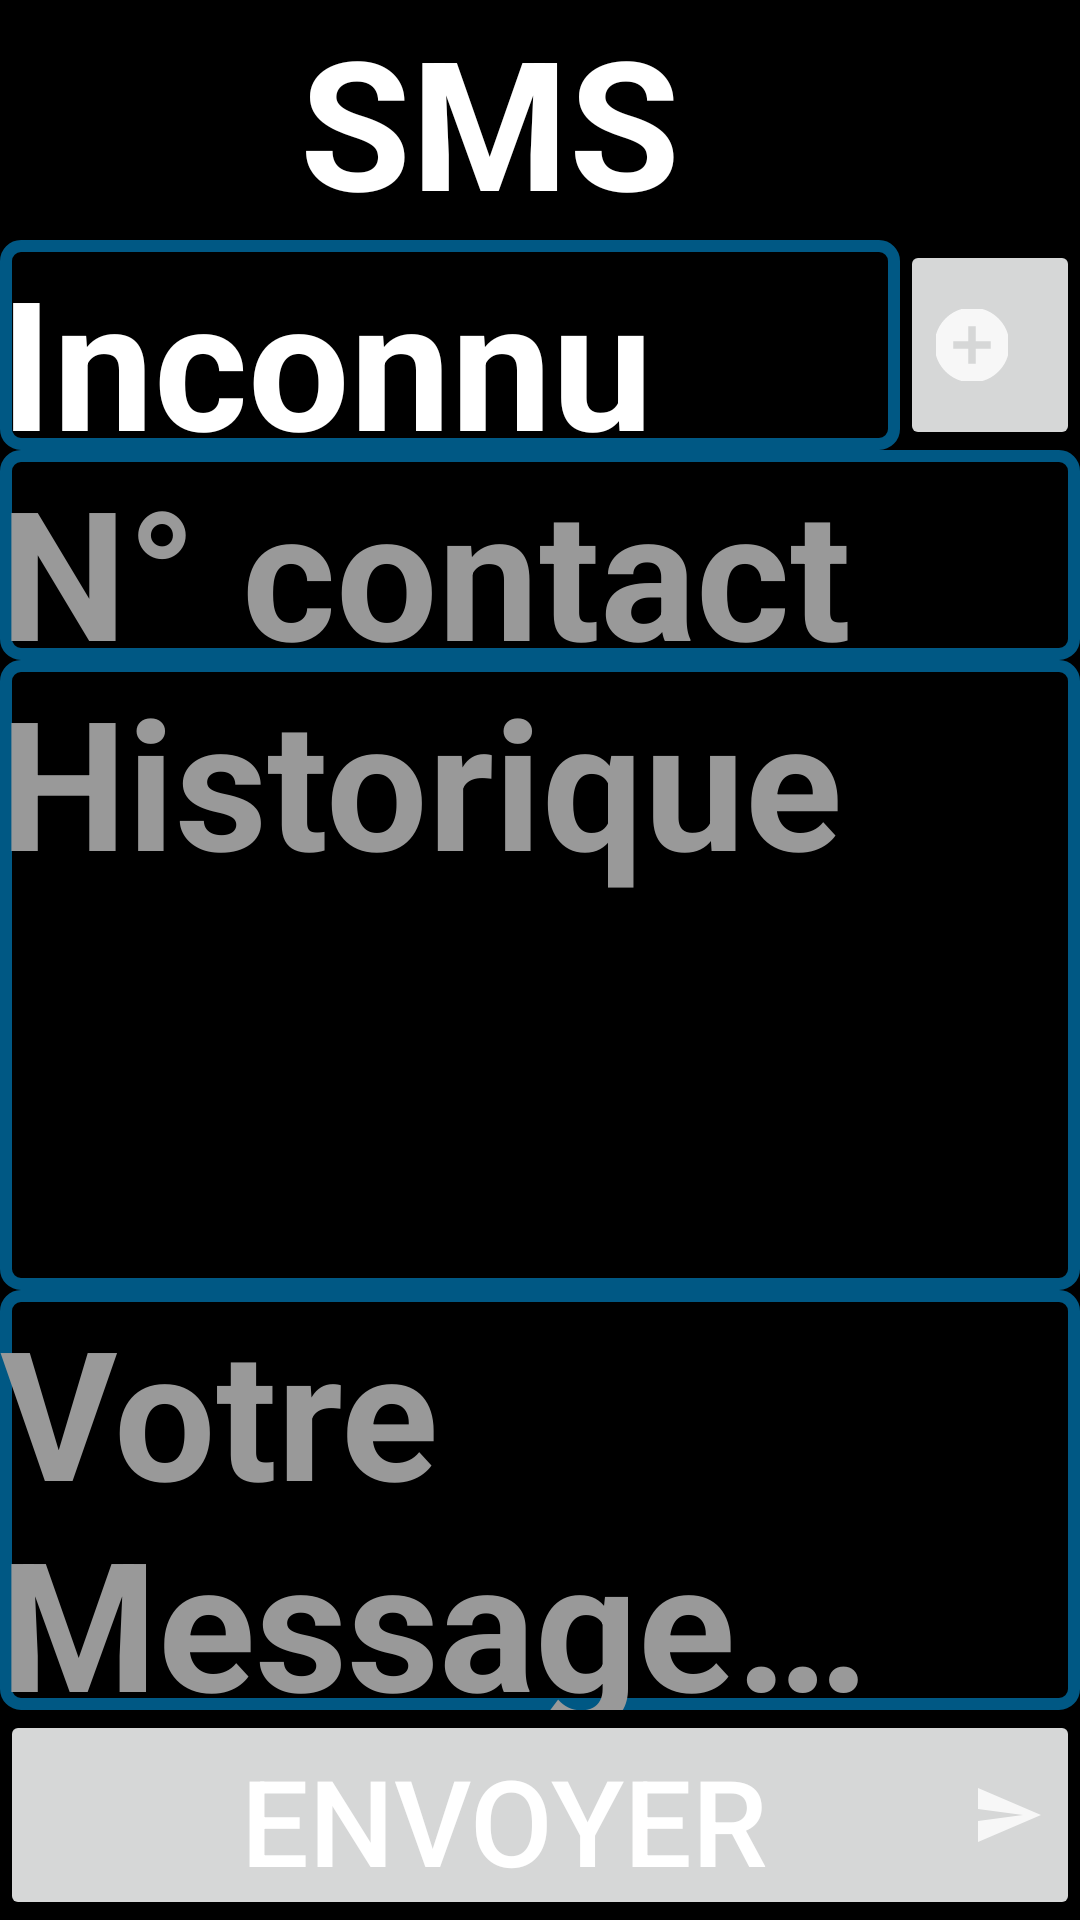

Android layout source for this screen:
<!-- AndroidManifest.xml: application theme Theme.HOSDVKEasyPhone -->
<!-- res/layout/activity_sms.xml -->
<?xml version="1.0" encoding="utf-8"?>
<androidx.constraintlayout.widget.ConstraintLayout
    xmlns:android="http://schemas.android.com/apk/res/android"
    xmlns:app="http://schemas.android.com/apk/res-auto"
    xmlns:tools="http://schemas.android.com/tools"
    android:layout_width="match_parent"
    android:layout_height="match_parent"
    android:background="@color/black"
    tools:context=".module_activity.SmsActivity">

    <LinearLayout
        android:layout_width="match_parent"
        android:layout_height="match_parent"
        android:orientation="vertical">

        <LinearLayout
            android:layout_width="wrap_content"
            android:layout_height="wrap_content"
            android:gravity="center|left|left"
            android:orientation="horizontal"
            app:layout_constraintStart_toStartOf="parent"
            app:layout_constraintTop_toTopOf="parent">

            <Button
                android:id="@+id/back"
                android:layout_width="100dp"
                android:layout_height="78dp"
                android:gravity="center|left|left"
                android:onClick="goBack"
                app:backgroundTint="#000000"
                app:icon="@drawable/ic_action_name"
                app:iconGravity="textStart"
                app:iconSize="80sp"
                app:iconTint="#FFFFFF"
                app:layout_constraintStart_toStartOf="parent"
                app:layout_constraintTop_toTopOf="parent"
                app:tint="@color/white" />

            <TextView
                android:id="@+id/sms"
                android:layout_width="match_parent"
                android:layout_height="wrap_content"
                android:gravity="center|left|left"
                android:text="@string/module_sms"
                android:textAllCaps="false"
                android:textAppearance="@style/TextAppearance.AppCompat.Large"
                android:textColor="@color/white"
                android:textSize="60sp"
                android:textStyle="bold"
                android:autoSizeTextType="uniform"
                android:maxLines="1"
                app:layout_constraintEnd_toEndOf="parent"
                app:layout_constraintHorizontal_bias="0.12"
                app:layout_constraintStart_toEndOf="@+id/back"
                app:layout_constraintTop_toTopOf="parent" />
        </LinearLayout>
        <LinearLayout
            android:layout_width="match_parent"
            android:layout_height="fill_parent"
            android:orientation="vertical">
            <LinearLayout
                android:layout_width="match_parent"
                android:layout_height="0dp"
                android:layout_weight="2"
                android:orientation="horizontal">
            <TextView
                android:id="@+id/recipient"
                android:layout_width="0dp"
                android:layout_height="fill_parent"
                android:text="@string/nom_contact_sms"
                android:layout_weight="5"
                android:textColor="@color/white"
                android:textSize="60sp"
                android:textStyle="bold"
                android:textAppearance="@style/TextAppearance.AppCompat.Large"
                style="@style/my_stroke"/>

                <Button
                    android:id="@+id/button"
                    android:layout_width="0dp"
                    android:layout_height="fill_parent"
                    android:layout_weight="1"
                    android:drawableLeft="@drawable/ic_plus"
                    android:textAppearance="@style/TextAppearance.AppCompat.Large"
                    android:textColor="@color/white"
                    android:textSize="60sp"
                    android:onClick="addContact"
                    app:iconGravity="textStart"
                    app:iconSize="50dp"
                    app:strokeColor="@color/hos_blue"
                    app:strokeWidth="4dp" />

            </LinearLayout>

            <TextView
                android:id="@+id/phone_number_to_send_sms"
                android:layout_width="match_parent"
                android:layout_height="0dp"
                android:layout_weight="2"
                android:ems="10"
                android:hint="@string/phone_number_send_sms"
                android:textColorHint="#999"
                android:inputType="phone"
                android:textColor="@color/white"
                android:textSize="60sp"
                android:textStyle="bold"
                android:textAppearance="@style/TextAppearance.AppCompat.Large"
                style="@style/my_stroke" />
            <TextView
                android:id="@+id/history"
                android:layout_width="match_parent"
                android:layout_height="0dp"
                android:layout_weight="6"
                android:scrollbars = "vertical"
                android:layout_gravity="bottom"
                android:hint="@string/history_hint"
                android:textColorHint="#999"
                android:textColor="@color/white"
                android:textSize="60sp"
                android:textStyle="bold"
                android:textAppearance="@style/TextAppearance.AppCompat.Large"
                style="@style/my_stroke"/>

            <EditText
                android:id="@+id/message_to_send"
                android:layout_width="match_parent"
                android:layout_height="0dp"
                android:layout_weight="4"
                android:scrollbars = "vertical"
                android:layout_gravity="bottom"
                android:hint="@string/phone_text_sms_send"
                android:textColorHint="#999"
                android:ems="10"
                android:gravity="start|top"
                android:inputType="textMultiLine"
                android:textColor="@color/white"
                android:textSize="60sp"
                android:textStyle="bold"
                android:textAppearance="@style/TextAppearance.AppCompat.Large"
                style="@style/my_stroke"/>

            <Button
                android:id="@+id/send_sms"
                android:layout_width="match_parent"
                android:layout_height="0dp"
                android:layout_weight="2"
                android:onClick="sendSms"
                android:textSize="40sp"
                android:text="@string/send"
                android:textColor="@color/white"
                app:iconGravity="start"
                android:drawableEnd="@drawable/ic_send"
                app:strokeColor="@color/hos_blue"
                app:strokeWidth="4dp"/>

        </LinearLayout>
    </LinearLayout>

</androidx.constraintlayout.widget.ConstraintLayout>
<!-- resources referenced by this layout -->
<resources>
  <color name="black">#FF000000</color>
  <color name="hos_blue">#005884</color>
  <color name="white">#FFFFFFFF</color>
  <!-- drawable ic_action_name (drawable-anydpi) -->
  <vector xmlns:android="http://schemas.android.com/apk/res/android"
      android:width="24dp"
      android:height="24dp"
      android:viewportWidth="24"
      android:viewportHeight="24"
      android:tint="#333333"
      android:alpha="0.6">
      <path
          android:fillColor="@android:color/white"
          android:pathData="M21,11H6.83l3.58,-3.59L9,6l-6,6 6,6 1.41,-1.41L6.83,13H21z" />
  </vector>
  <!-- drawable ic_plus (drawable-anydpi) -->
  <vector xmlns:android="http://schemas.android.com/apk/res/android"
      android:width="24dp"
      android:height="24dp"
      android:viewportWidth="24"
      android:viewportHeight="24"
      android:tint="#FFFFFF"
      android:alpha="0.8">
    <group android:scaleX="1.25"
        android:scaleY="1.25"
        android:translateX="-3"
        android:translateY="-3">
      <path
          android:fillColor="@android:color/white"
          android:pathData="M12,2C6.48,2 2,6.48 2,12s4.48,10 10,10 10,-4.48 10,-10S17.52,2 12,2zM17,13h-4v4h-2v-4L7,13v-2h4L11,7h2v4h4v2z"/>
    </group>
  </vector>
  <!-- drawable ic_send (drawable-anydpi) -->
  <vector xmlns:android="http://schemas.android.com/apk/res/android"
      android:width="24dp"
      android:height="24dp"
      android:viewportWidth="24"
      android:viewportHeight="24"
      android:tint="#FFFFFF"
      android:alpha="0.8"
      android:autoMirrored="true">
      <path
          android:fillColor="@android:color/white"
          android:pathData="M2.01,21L23,12 2.01,3 2,10l15,2 -15,2z" />
  </vector>
  <string name="history_hint">Historique</string>
  <string name="module_sms">SMS</string>
  <string name="nom_contact_sms">Inconnu</string>
  <string name="phone_number_send_sms">N° contact</string>
  <string name="phone_text_sms_send">Votre Message…</string>
  <string name="send">Envoyer</string>
  <style name="my_stroke">
          <item name="android:background">@drawable/keyboard_look</item>
      </style>
  <style name="Theme.HOSDVKEasyPhone" parent="Theme.MaterialComponents.DayNight.NoActionBar">
          
          <item name="colorPrimary">@color/black</item>
          <item name="colorPrimaryVariant">@color/black</item>
          <item name="colorOnPrimary">@color/white</item>
          
          <item name="colorSecondary">@color/teal_200</item>
          <item name="colorSecondaryVariant">@color/teal_700</item>
          <item name="colorOnSecondary">@color/black</item>
          
          <item name="android:statusBarColor" tools:targetApi="l">?attr/colorPrimaryVariant</item>
          
      </style>
  <!-- drawable keyboard_look (drawable) -->
  <?xml version="1.0" encoding="utf-8"?>
  
  <shape xmlns:android="http://schemas.android.com/apk/res/android"
      android:shape="rectangle" >
  
      <corners android:radius="5dp" />
  
      <solid android:color="@android:color/black" />
  
      <stroke
          android:width="4dp"
          android:color="@color/hos_blue" />
  </shape>
  <color name="teal_200">#FF03DAC5</color>
  <color name="teal_700">#FF018786</color>
</resources>
